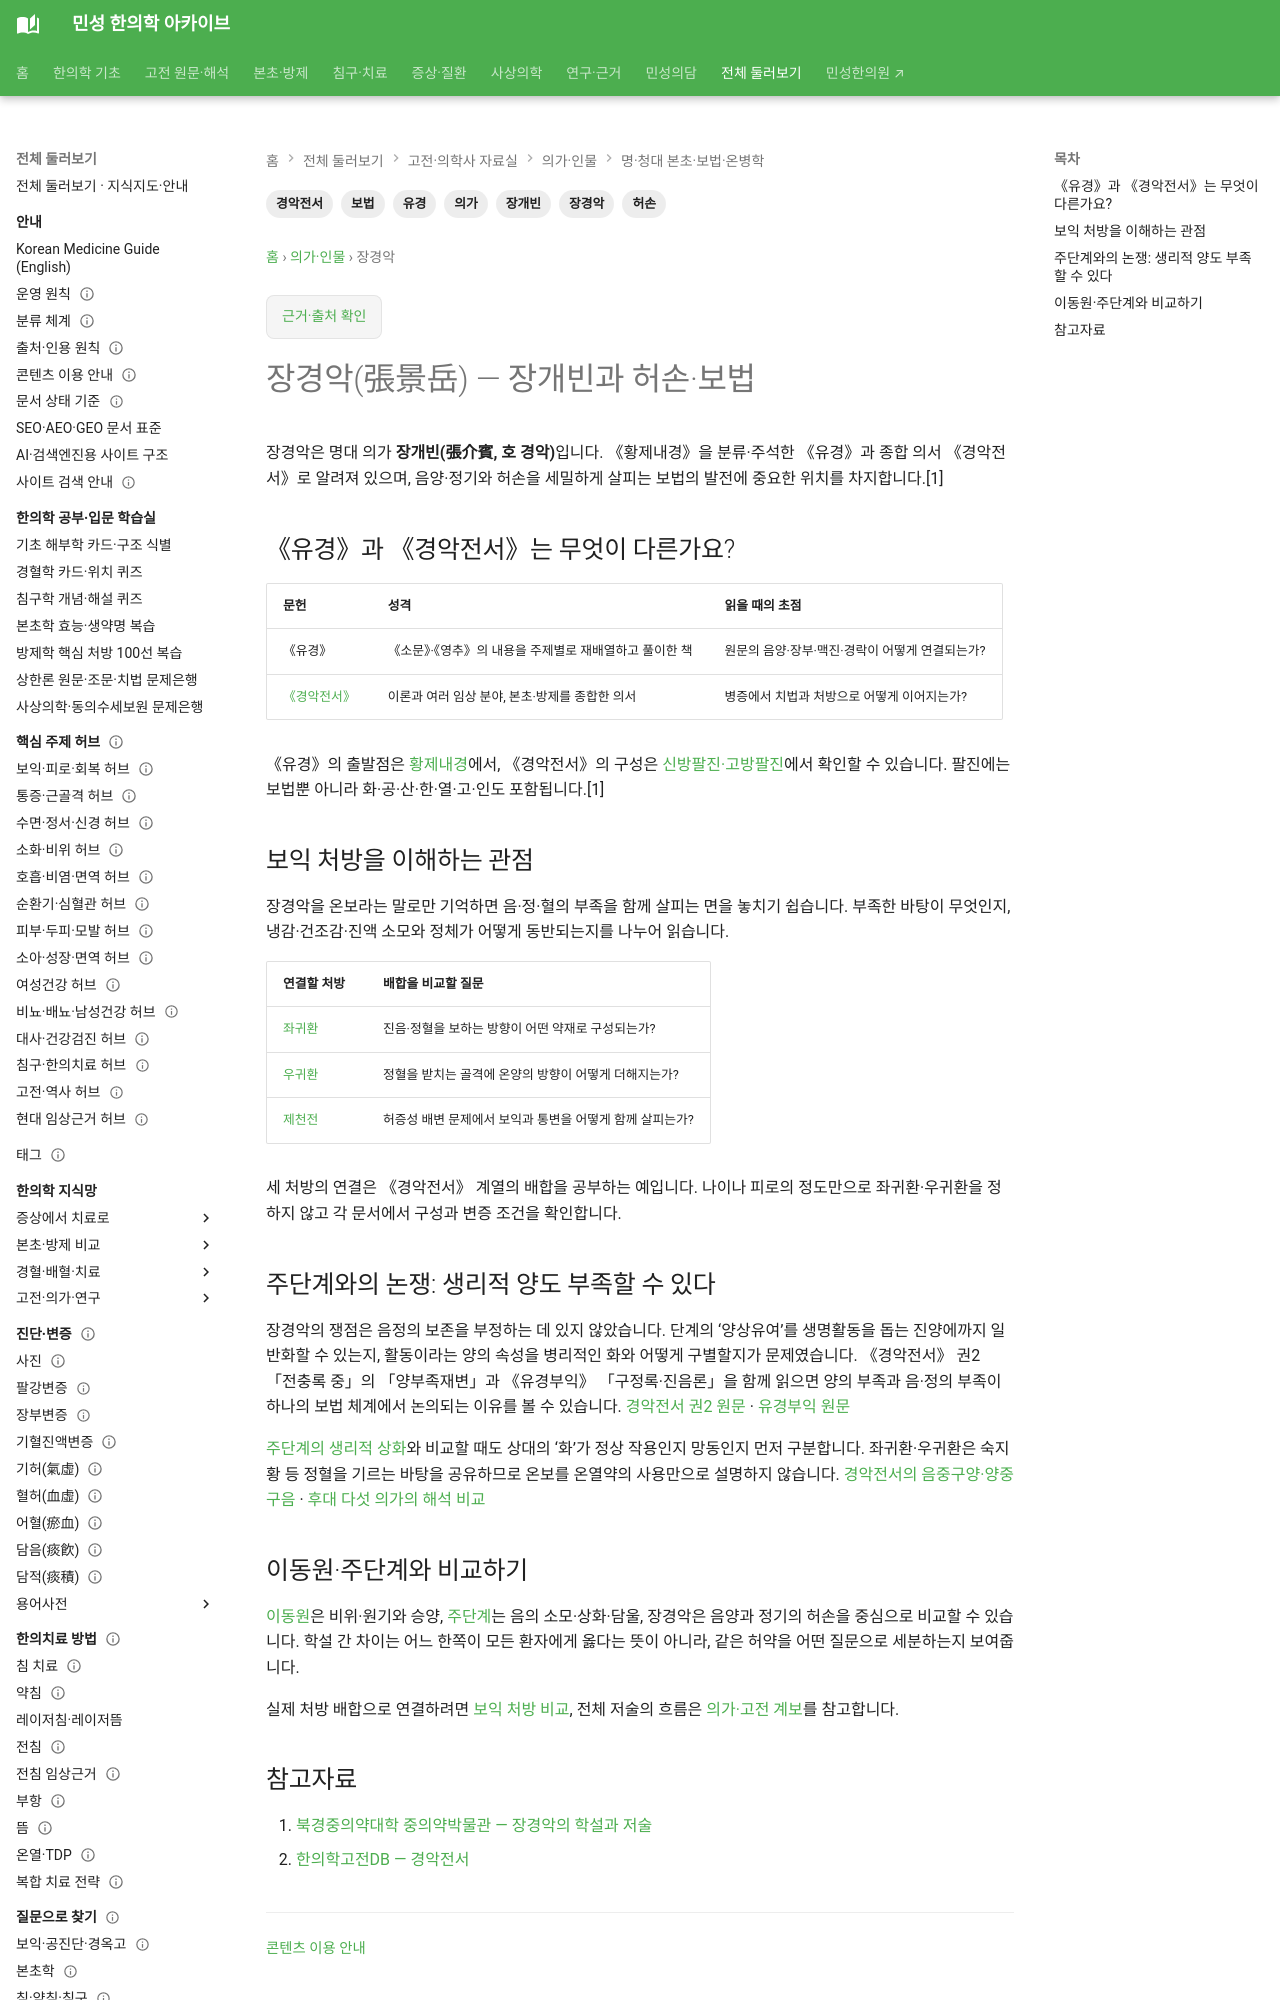

repository: joowon1111/minseong-korean-medicine-wiki · page: physicians/zhang-jingyue/index.html · generator: mkdocs

---
title: 장경악(張景岳) — 장개빈과 허손·보법
description: 장경악의 유경·경악전서, 음양·허손과 신방팔진, 좌귀환·우귀환을 이동원·주단계의 관점과 비교합니다.
tags: [의가, 장경악, 장개빈, 경악전서, 유경, 허손, 보법]
---

# 장경악(張景岳) — 장개빈과 허손·보법

장경악은 명대 의가 **장개빈(張介賓, 호 경악)**입니다. 《황제내경》을 분류·주석한 《유경》과 종합 의서 《경악전서》로 알려져 있으며, 음양·정기와 허손을 세밀하게 살피는 보법의 발전에 중요한 위치를 차지합니다.[1]

## 《유경》과 《경악전서》는 무엇이 다른가요?

| 문헌 | 성격 | 읽을 때의 초점 |
|---|---|---|
| 《유경》 | 《소문》·《영추》의 내용을 주제별로 재배열하고 풀이한 책 | 원문의 음양·장부·맥진·경락이 어떻게 연결되는가? |
| [《경악전서》](../classics/jingyue-quanshu.md) | 이론과 여러 임상 분야, 본초·방제를 종합한 의서 | 병증에서 치법과 처방으로 어떻게 이어지는가? |

《유경》의 출발점은 [황제내경](../classics/huangdi-neijing.md)에서, 《경악전서》의 구성은 [신방팔진·고방팔진](../classics/jingyue-quanshu.md#_6)에서 확인할 수 있습니다. 팔진에는 보법뿐 아니라 화·공·산·한·열·고·인도 포함됩니다.[1]

## 보익 처방을 이해하는 관점

장경악을 온보라는 말로만 기억하면 음·정·혈의 부족을 함께 살피는 면을 놓치기 쉽습니다. 부족한 바탕이 무엇인지, 냉감·건조감·진액 소모와 정체가 어떻게 동반되는지를 나누어 읽습니다.

| 연결할 처방 | 배합을 비교할 질문 |
|---|---|
| [좌귀환](../formulas/zuogui-wan.md) | 진음·정혈을 보하는 방향이 어떤 약재로 구성되는가? |
| [우귀환](../formulas/yougui-wan.md) | 정혈을 받치는 골격에 온양의 방향이 어떻게 더해지는가? |
| [제천전](../formulas/jichuan-jian.md) | 허증성 배변 문제에서 보익과 통변을 어떻게 함께 살피는가? |

세 처방의 연결은 《경악전서》 계열의 배합을 공부하는 예입니다. 나이나 피로의 정도만으로 좌귀환·우귀환을 정하지 않고 각 문서에서 구성과 변증 조건을 확인합니다.
